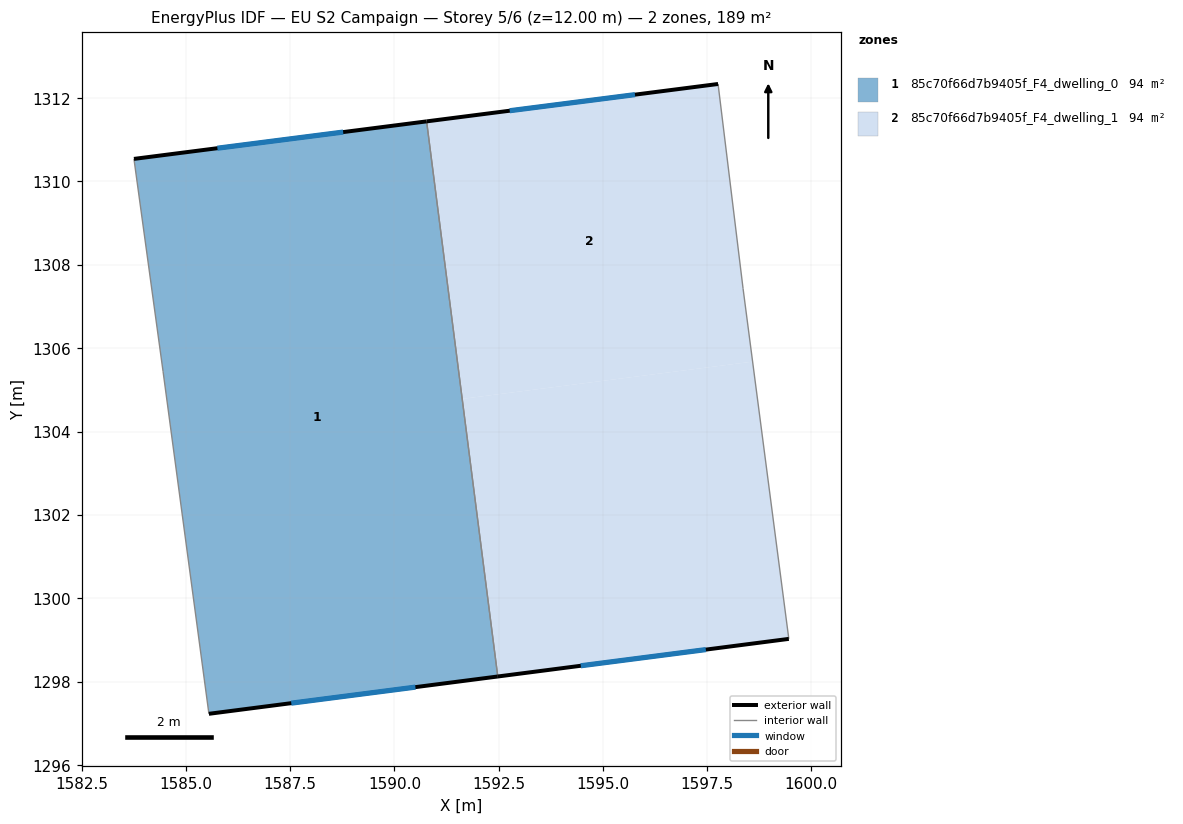
=== STOREY PLAN SPEC (per zone: floor XY polygon, exterior-wall plan segments, windows/doors) ===
zone 1: 85c70f66d7b9405f_F4_dwelling_0  (94.4 m²)
  floor: (1590.77, 1311.44) (1592.48, 1298.12) (1585.55, 1297.23) (1584.45, 1305.44) (1583.75, 1310.54)
  exterior wall: (1590.77, 1311.44) – (1583.75, 1310.54)  [7.1 m]
    window: (1588.77, 1311.18) – (1585.75, 1310.80)  [3.9 m²]
  exterior wall: (1585.55, 1297.23) – (1592.48, 1298.12)  [7.0 m]
    window: (1587.53, 1297.48) – (1590.50, 1297.87)  [3.9 m²]
  interior walls: 3
zone 2: 85c70f66d7b9405f_F4_dwelling_1  (94.4 m²)
  floor: (1598.59, 1305.68) (1599.46, 1299.03) (1592.48, 1298.12) (1591.63, 1304.78)
  floor: (1597.76, 1312.34) (1598.36, 1307.43) (1598.59, 1305.68) (1591.63, 1304.78) (1590.77, 1311.44)
  exterior wall: (1592.48, 1298.12) – (1599.46, 1299.03)  [7.0 m]
    window: (1594.47, 1298.38) – (1597.47, 1298.77)  [3.9 m²]
  exterior wall: (1597.76, 1312.34) – (1590.77, 1311.44)  [7.0 m]
    window: (1595.77, 1312.08) – (1592.77, 1311.69)  [3.9 m²]
  interior walls: 3

=== DERIVED (storey summary) ===
Building: EU S2 Campaign
Storey: 5 of 6  (floor level z = 12.00 m)
Storey gross floor area: 188.7 m²
Zones on this storey: 2
  - 85c70f66d7b9405f_F4_dwelling_0: floor 94.4 m²; exterior wall 14.1 m (42.2 m²); 2 window(s) 7.8 m²; WWR 18.5%
  - 85c70f66d7b9405f_F4_dwelling_1: floor 94.4 m²; exterior wall 14.1 m (42.3 m²); 2 window(s) 7.8 m²; WWR 18.5%
Zone adjacency (shared interzone walls):
  - 85c70f66d7b9405f_F4_dwelling_0 ↔ 85c70f66d7b9405f_F4_dwelling_1